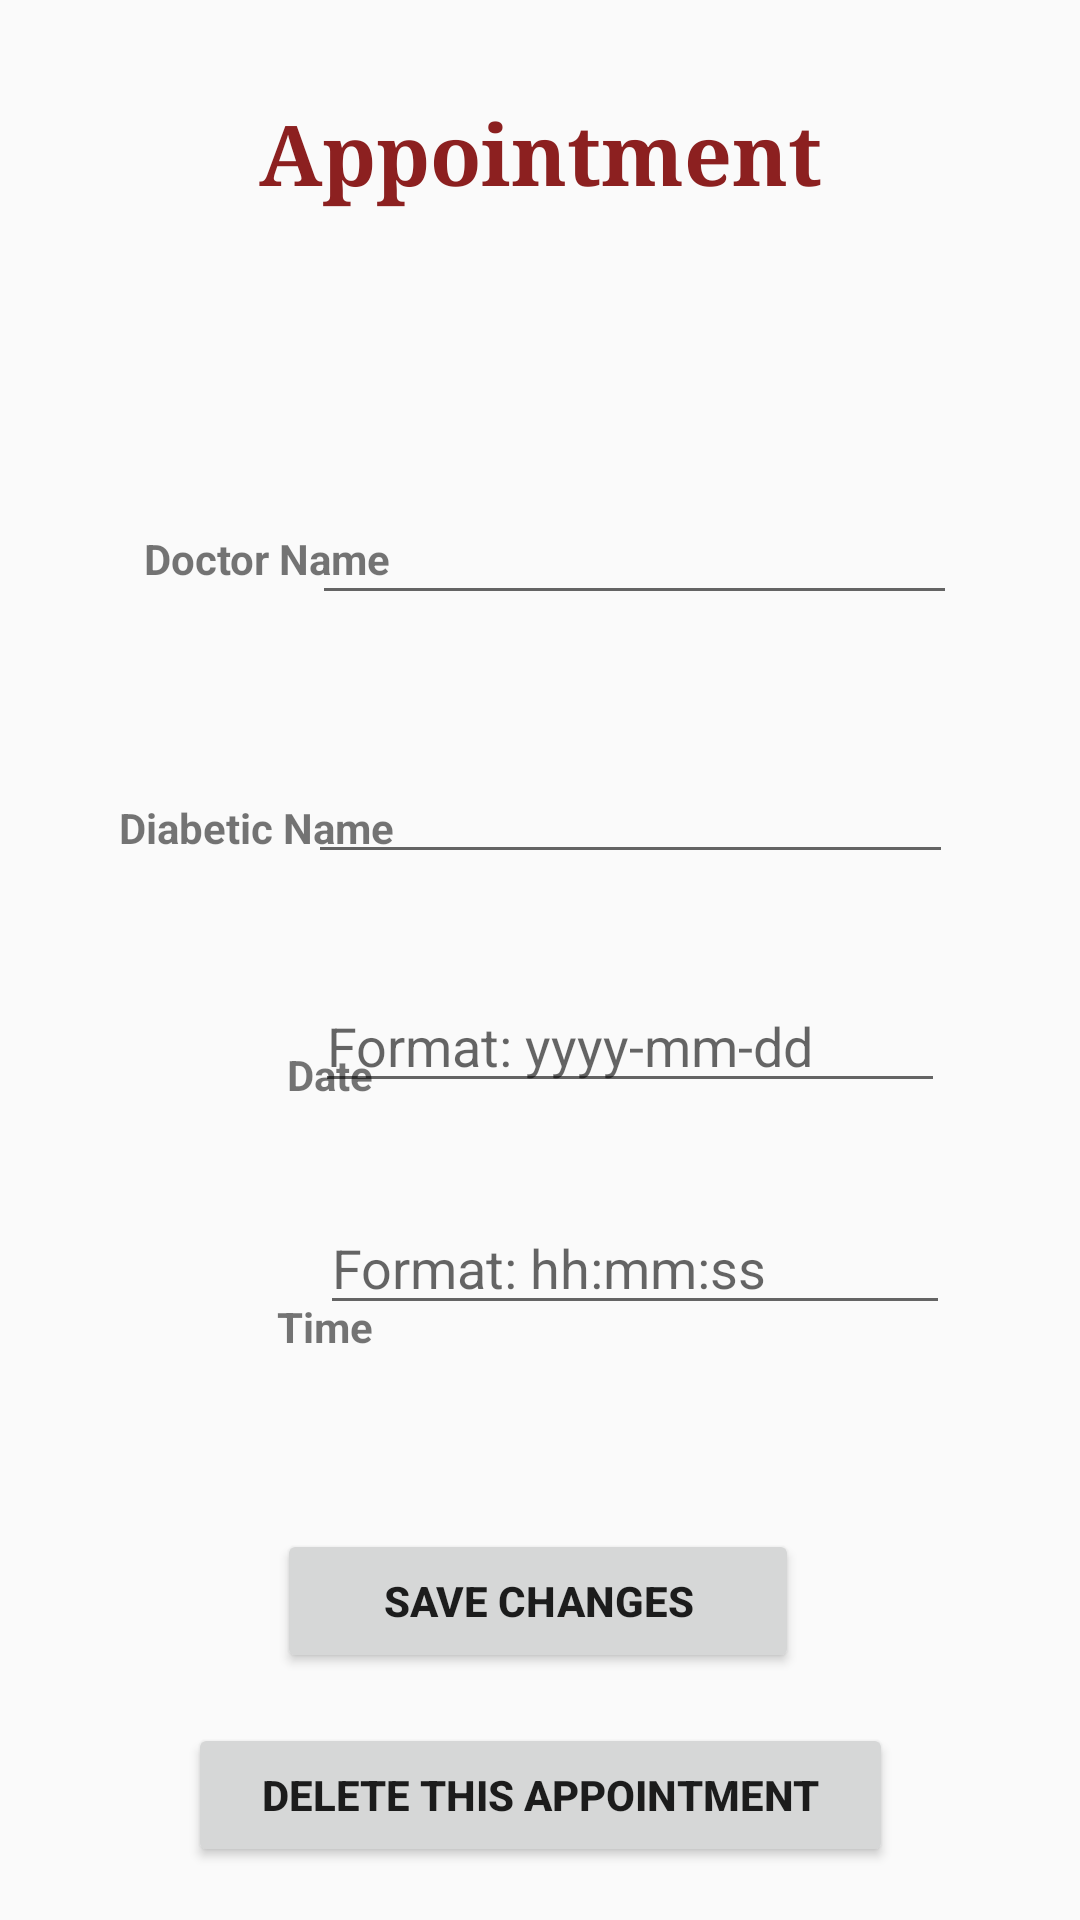

Android layout source for this screen:
<!-- AndroidManifest.xml: application theme AppTheme -->
<!-- res/layout/activity_update_appt.xml -->
<?xml version="1.0" encoding="utf-8"?>
<android.support.constraint.ConstraintLayout xmlns:android="http://schemas.android.com/apk/res/android"
    xmlns:app="http://schemas.android.com/apk/res-auto"
    xmlns:tools="http://schemas.android.com/tools"
    android:layout_width="match_parent"
    android:layout_height="match_parent"
    tools:context=".Update_appt_Activity">

    <Button
        android:id="@+id/button17"
        android:layout_width="235dp"
        android:layout_height="wrap_content"
        android:layout_marginStart="8dp"
        android:layout_marginLeft="8dp"
        android:layout_marginTop="8dp"
        android:layout_marginEnd="8dp"
        android:layout_marginRight="8dp"
        android:layout_marginBottom="8dp"
        android:text="Delete this Appointment"
        android:textStyle="bold"
        android:onClick="delete_schedule"
        app:layout_constraintBottom_toBottomOf="parent"
        app:layout_constraintEnd_toEndOf="parent"
        app:layout_constraintStart_toStartOf="parent"
        app:layout_constraintTop_toTopOf="parent"
        app:layout_constraintVertical_bias="0.983" />

    <TextView
    android:id="@+id/textView1"
    android:layout_width="wrap_content"
    android:layout_height="wrap_content"
    android:layout_alignParentTop="true"
    android:layout_centerHorizontal="true"
    android:layout_marginStart="8dp"
    android:layout_marginTop="32dp"
    android:layout_marginEnd="8dp"
    android:fontFamily="serif"
    android:text="Appointment"
    android:textColor="#8c2020"
    android:textSize="28sp"
    android:textStyle="bold"
    app:layout_constraintEnd_toEndOf="parent"
    app:layout_constraintStart_toStartOf="parent"
    app:layout_constraintTop_toTopOf="parent" />

    <TextView
        android:id="@+id/textView16"
        android:layout_width="wrap_content"
        android:layout_height="wrap_content"
        android:layout_marginStart="8dp"
        android:layout_marginLeft="8dp"
        android:layout_marginTop="8dp"
        android:layout_marginEnd="8dp"
        android:layout_marginRight="8dp"
        android:layout_marginBottom="8dp"
        android:text="Doctor Name"
        android:textStyle="bold"
        app:layout_constraintBottom_toBottomOf="parent"
        app:layout_constraintEnd_toEndOf="parent"
        app:layout_constraintHorizontal_bias="0.153"
        app:layout_constraintStart_toStartOf="parent"
        app:layout_constraintTop_toTopOf="parent"
        app:layout_constraintVertical_bias="0.279" />

    <TextView
        android:id="@+id/textView17"
        android:layout_width="wrap_content"
        android:layout_height="wrap_content"
        android:layout_marginStart="8dp"
        android:layout_marginLeft="8dp"
        android:layout_marginTop="8dp"
        android:layout_marginEnd="8dp"
        android:layout_marginRight="8dp"
        android:layout_marginBottom="8dp"
        android:text="Diabetic Name"
        android:textStyle="bold"
        app:layout_constraintBottom_toBottomOf="parent"
        app:layout_constraintEnd_toEndOf="parent"
        app:layout_constraintHorizontal_bias="0.125"
        app:layout_constraintStart_toStartOf="parent"
        app:layout_constraintTop_toTopOf="parent"
        app:layout_constraintVertical_bias="0.427" />

    <EditText
        android:id="@+id/EditText2"
        android:layout_width="215dp"
        android:layout_height="wrap_content"
        android:layout_marginStart="8dp"
        android:layout_marginLeft="8dp"
        android:layout_marginTop="8dp"
        android:layout_marginEnd="8dp"
        android:layout_marginRight="8dp"
        android:layout_marginBottom="8dp"
        android:inputType="text"
        app:layout_constraintBottom_toBottomOf="parent"
        app:layout_constraintEnd_toEndOf="parent"
        app:layout_constraintHorizontal_bias="0.744"
        app:layout_constraintStart_toStartOf="parent"
        app:layout_constraintTop_toTopOf="parent"
        app:layout_constraintVertical_bias="0.267" />

    <AutoCompleteTextView
        android:id="@+id/autoCompleteTextView3"
        android:layout_width="215dp"
        android:layout_height="wrap_content"
        android:layout_marginStart="8dp"
        android:layout_marginLeft="8dp"
        android:layout_marginTop="8dp"
        android:layout_marginEnd="8dp"
        android:layout_marginRight="8dp"
        android:layout_marginBottom="8dp"
        android:inputType="text"
        app:layout_constraintBottom_toBottomOf="parent"
        app:layout_constraintEnd_toEndOf="parent"
        app:layout_constraintHorizontal_bias="0.733"
        app:layout_constraintStart_toStartOf="parent"
        app:layout_constraintTop_toBottomOf="@+id/EditText2"
        app:layout_constraintVertical_bias="0.098" />

    <Button
        android:id="@+id/button10"
        android:layout_width="174dp"
        android:layout_height="wrap_content"
        android:layout_marginStart="8dp"
        android:layout_marginLeft="8dp"
        android:layout_marginTop="8dp"
        android:layout_marginEnd="8dp"
        android:layout_marginRight="8dp"
        android:layout_marginBottom="8dp"
        android:onClick="update"
        android:text="Save Changes"
        android:textStyle="bold"
        app:layout_constraintBottom_toBottomOf="parent"
        app:layout_constraintEnd_toEndOf="parent"
        app:layout_constraintHorizontal_bias="0.497"
        app:layout_constraintStart_toStartOf="parent"
        app:layout_constraintTop_toTopOf="parent"
        app:layout_constraintVertical_bias="0.871" />

    <TextView
        android:id="@+id/textView23"
        android:layout_width="wrap_content"
        android:layout_height="wrap_content"
        android:layout_marginStart="8dp"
        android:layout_marginLeft="8dp"
        android:layout_marginTop="8dp"
        android:layout_marginEnd="8dp"
        android:layout_marginRight="8dp"
        android:layout_marginBottom="8dp"
        android:text="Time"
        android:textStyle="bold"
        app:layout_constraintBottom_toBottomOf="parent"
        app:layout_constraintEnd_toEndOf="parent"
        app:layout_constraintHorizontal_bias="0.27"
        app:layout_constraintStart_toStartOf="parent"
        app:layout_constraintTop_toTopOf="parent"
        app:layout_constraintVertical_bias="0.702" />

    <TextView
        android:id="@+id/textView24"
        android:layout_width="wrap_content"
        android:layout_height="wrap_content"
        android:layout_marginStart="8dp"
        android:layout_marginLeft="8dp"
        android:layout_marginTop="8dp"
        android:layout_marginEnd="8dp"
        android:layout_marginRight="8dp"
        android:layout_marginBottom="8dp"
        android:text="Date"
        android:textStyle="bold"
        app:layout_constraintBottom_toBottomOf="parent"
        app:layout_constraintEnd_toEndOf="parent"
        app:layout_constraintHorizontal_bias="0.278"
        app:layout_constraintStart_toStartOf="parent"
        app:layout_constraintTop_toTopOf="parent"
        app:layout_constraintVertical_bias="0.563" />

    <EditText
        android:id="@+id/editText"
        android:layout_width="wrap_content"
        android:layout_height="wrap_content"
        android:layout_marginStart="8dp"
        android:layout_marginLeft="8dp"
        android:layout_marginTop="8dp"
        android:layout_marginEnd="8dp"
        android:layout_marginRight="8dp"
        android:layout_marginBottom="8dp"
        android:ems="10"
        android:hint="Format: yyyy-mm-dd"
        android:inputType="date"
        app:layout_constraintBottom_toBottomOf="parent"
        app:layout_constraintEnd_toEndOf="parent"
        app:layout_constraintHorizontal_bias="0.725"
        app:layout_constraintStart_toStartOf="parent"
        app:layout_constraintTop_toBottomOf="@+id/autoCompleteTextView3"
        app:layout_constraintVertical_bias="0.093" />

    <EditText
        android:id="@+id/editText5"
        android:layout_width="wrap_content"
        android:layout_height="wrap_content"
        android:layout_marginStart="8dp"
        android:layout_marginLeft="8dp"
        android:layout_marginTop="8dp"
        android:layout_marginEnd="8dp"
        android:layout_marginRight="8dp"
        android:layout_marginBottom="8dp"
        android:ems="10"
        android:hint="Format: hh:mm:ss"
        android:inputType="time"
        app:layout_constraintBottom_toBottomOf="parent"
        app:layout_constraintEnd_toEndOf="parent"
        app:layout_constraintHorizontal_bias="0.736"
        app:layout_constraintStart_toStartOf="parent"
        app:layout_constraintTop_toBottomOf="@+id/editText"
        app:layout_constraintVertical_bias="0.114" />




</android.support.constraint.ConstraintLayout>
<!-- resources referenced by this layout -->
<resources>
  <style name="AppTheme" parent="Theme.AppCompat.Light.DarkActionBar">
          
          <item name="colorPrimary">@color/colorPrimary</item>
          <item name="colorPrimaryDark">@color/colorPrimaryDark</item>
          <item name="colorAccent">@color/colorAccent</item>
      </style>
  <color name="colorPrimary">#3f51b5</color>
  <color name="colorPrimaryDark">#303f9f</color>
  <color name="colorAccent">#f4f4f4</color>
</resources>
